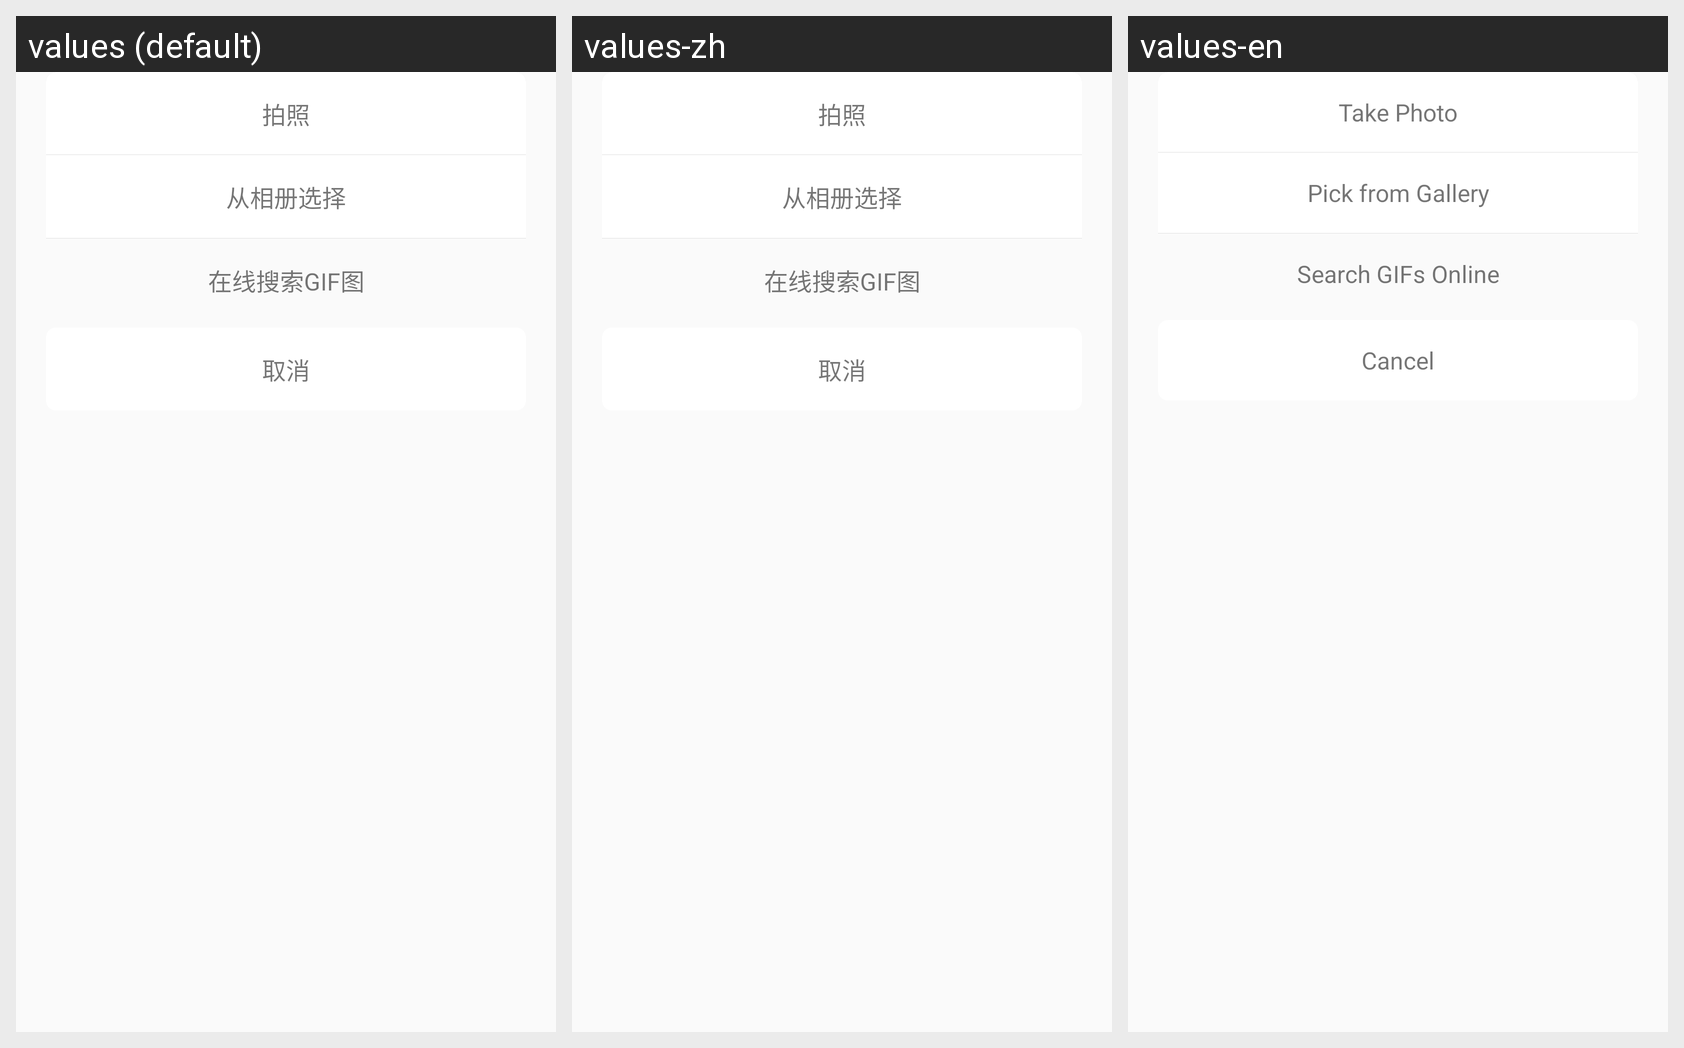

Translations of the strings shown on this Android screen, per locale in the grid:
Android screen res/layout/photo_dialog.xml rendered under 3 locales, left to right: values (default), values-zh, values-en. Device: Nexus 5 (rendered at 1080×1920; each locale shown at half size, 540×960, under a caption strip naming it); theme AppTheme.
Strings drawn on this screen, with the default value and each locale's value (text and hints the layout hard-codes, and strings that could not be matched under every locale, appear in the picture but are not listed):

take_photo
  values: 拍照
  values-zh: 拍照
  values-en: Take Photo

pick_from_gallery
  values: 从相册选择
  values-zh: 从相册选择
  values-en: Pick from Gallery

search_gifs_online
  values: 在线搜索GIF图
  values-zh: 在线搜索GIF图
  values-en: Search GIFs Online

cancel
  values: 取消
  values-zh: 取消
  values-en: Cancel
